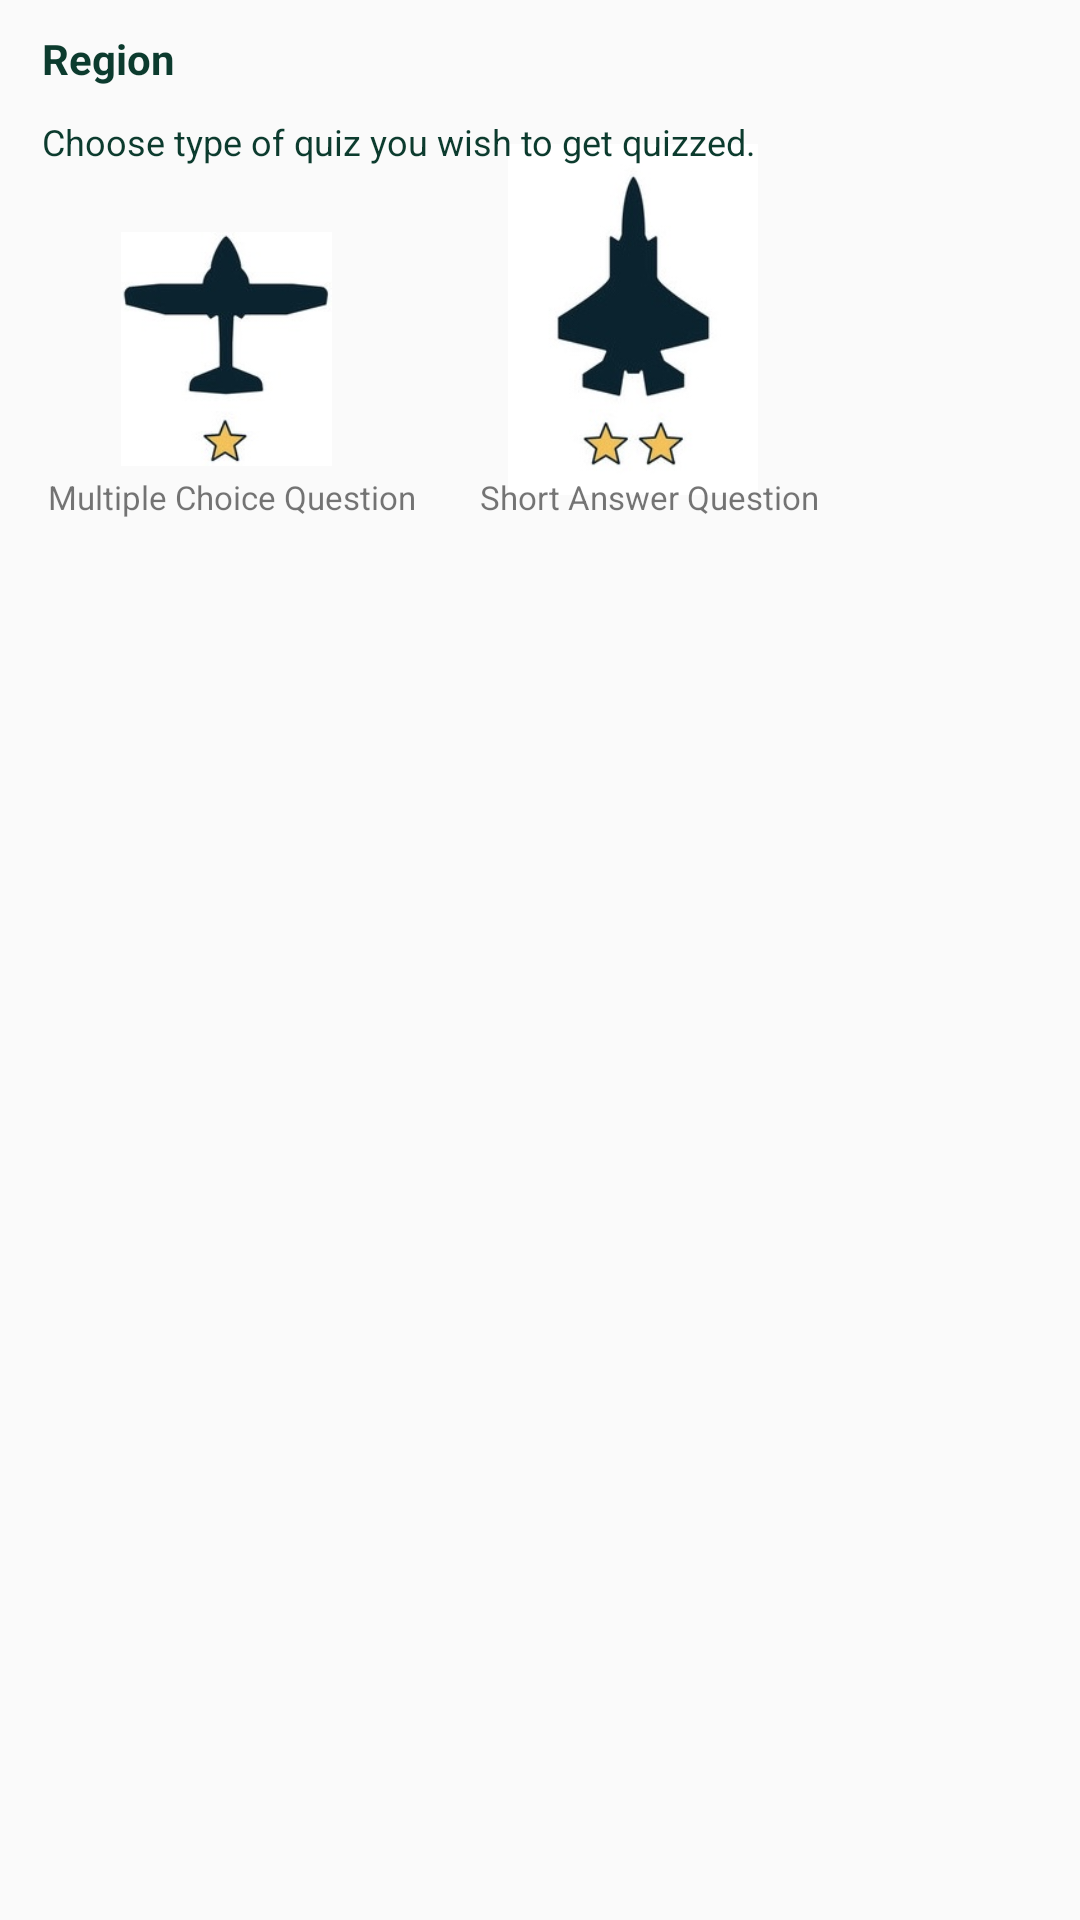

Here is an Android app screen rendered from its layout file. Give the layout XML and the strings, colors and styles it references.
<!-- AndroidManifest.xml: application theme Theme.UNSWLearning -->
<!-- res/layout/popup_window.xml -->
<?xml version="1.0" encoding="utf-8"?>
<androidx.constraintlayout.widget.ConstraintLayout xmlns:android="http://schemas.android.com/apk/res/android"
    xmlns:app="http://schemas.android.com/apk/res-auto"
    xmlns:tools="http://schemas.android.com/tools"
    android:id="@+id/popupWindow"
    android:layout_width="wrap_content"
    android:layout_height="400dp">

    <ImageView
        android:id="@+id/easyQuiz"
        android:layout_width="87dp"
        android:layout_height="78dp"
        android:layout_marginStart="32dp"
        android:layout_marginTop="22dp"
        app:layout_constraintStart_toStartOf="parent"
        app:layout_constraintTop_toBottomOf="@+id/regionChosen2"
        app:srcCompat="@drawable/level" />

    <ImageView
        android:id="@+id/hardQuiz"
        android:layout_width="126dp"
        android:layout_height="117dp"
        android:layout_marginStart="148dp"
        android:layout_marginTop="48dp"
        app:layout_constraintStart_toStartOf="parent"
        app:layout_constraintTop_toTopOf="parent"
        app:srcCompat="@drawable/level_2" />

    <TextView
        android:id="@+id/regionChosen"
        android:layout_width="wrap_content"
        android:layout_height="wrap_content"
        android:layout_marginStart="14dp"
        android:layout_marginTop="10dp"
        android:text="Region"
        android:textColor="#0C3B2E"
        android:textSize="14sp"
        android:textStyle="bold"
        app:layout_constraintStart_toStartOf="parent"
        app:layout_constraintTop_toTopOf="parent" />

    <TextView
        android:id="@+id/regionChosen2"
        android:layout_width="wrap_content"
        android:layout_height="wrap_content"
        android:layout_marginStart="14dp"
        android:layout_marginTop="10dp"
        android:text="Choose type of quiz you wish to get quizzed."
        android:textColor="#0C3B2E"
        android:textSize="12sp"
        app:layout_constraintStart_toStartOf="parent"
        app:layout_constraintTop_toBottomOf="@+id/regionChosen" />

    <TextView
        android:id="@+id/textView15"
        android:layout_width="0dp"
        android:layout_height="wrap_content"
        android:layout_marginStart="16dp"
        android:layout_marginTop="3dp"
        android:text="Multiple Choice Question"
        android:textSize="11sp"
        app:layout_constraintStart_toStartOf="parent"
        app:layout_constraintTop_toBottomOf="@+id/easyQuiz" />

    <TextView
        android:id="@+id/textView23"
        android:layout_width="0dp"
        android:layout_height="wrap_content"
        android:layout_marginStart="160dp"
        android:layout_marginTop="3dp"
        android:text="Short Answer Question"
        android:textSize="11sp"
        app:layout_constraintStart_toStartOf="parent"
        app:layout_constraintTop_toBottomOf="@+id/easyQuiz" />

</androidx.constraintlayout.widget.ConstraintLayout>
<!-- resources referenced by this layout -->
<resources>
  <!-- drawable level: jpg bitmap (drawable, 7188 bytes) -->
  <!-- drawable level_2: jpg bitmap (drawable, 9977 bytes) -->
  <style name="Theme.UNSWLearning" parent="Theme.AppCompat.Light.DarkActionBar">
          
          <item name="colorPrimary">#FFFFFF</item>
          <item name="titleTextColor">#0F9D58</item>
          <item name="colorPrimaryVariant">@color/purple_700</item>
          <item name="colorOnPrimary">#0F9D58</item>
          
          <item name="colorSecondary">@color/teal_200</item>
          <item name="colorSecondaryVariant">@color/teal_700</item>
          <item name="colorOnSecondary">@color/black</item>
          
          <item name="android:statusBarColor" tools:targetApi="l">?attr/colorPrimaryVariant</item>
          
          <item name="android:navigationBarColor">@color/white</item>
          <item name="colorControlNormal">#0F9D58</item>
          //MaterialComponents.DayNight.DarkActionBar
      </style>
  <!-- not gathered from this repository: default colours our renderer supplied (Android Studio template values) -->
  <color name="purple_700">#FF3700B3</color>
  <color name="teal_200">#FF03DAC5</color>
  <color name="teal_700">#FF018786</color>
  <color name="black">#FF000000</color>
  <color name="white">#FFFFFFFF</color>
</resources>
